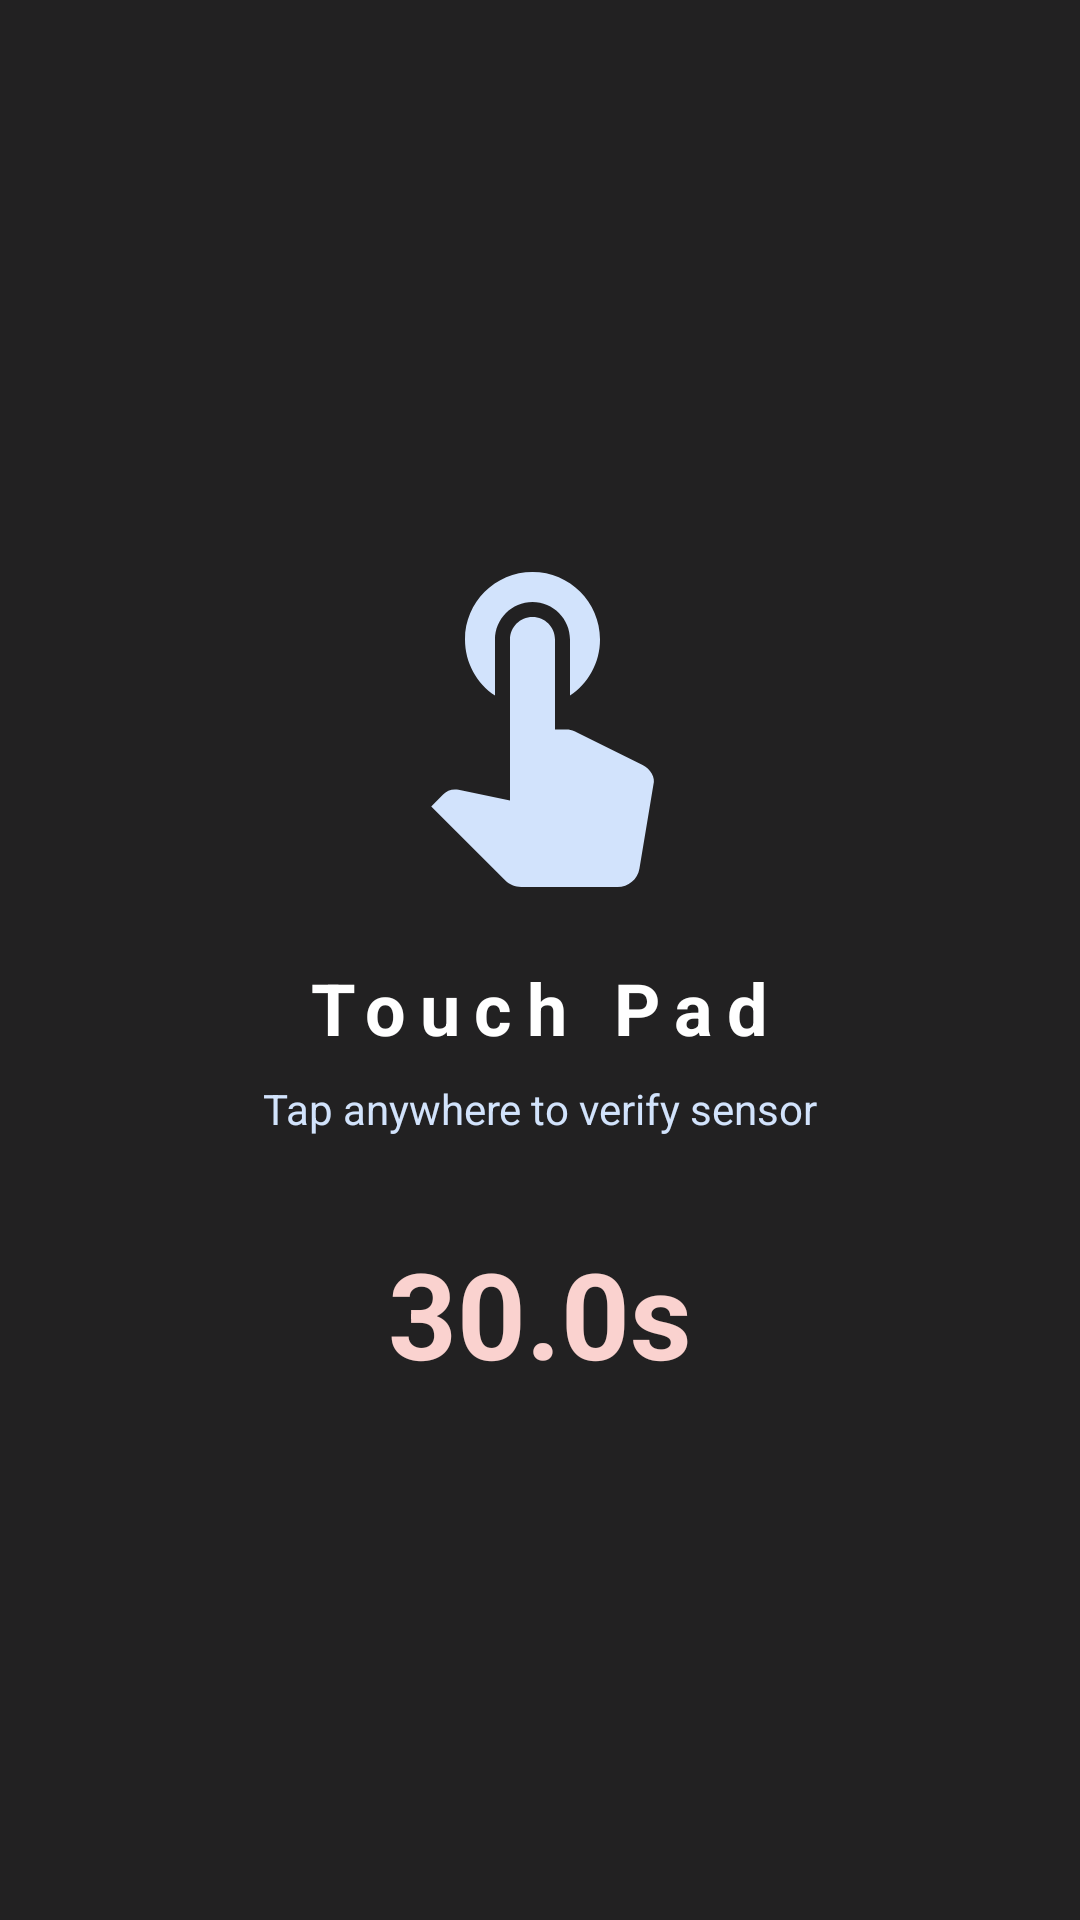

Layout XML and referenced resources for this Android screen:
<!-- AndroidManifest.xml: application theme Theme.FeitianDiagnostics -->
<!-- res/layout/dialog_touch_test.xml -->
<?xml version="1.0" encoding="utf-8"?>
<LinearLayout xmlns:android="http://schemas.android.com/apk/res/android"
    xmlns:app="http://schemas.android.com/apk/res-auto"
    android:id="@+id/touchPad"
    android:layout_width="match_parent"
    android:layout_height="match_parent"
    android:background="#DD000000"
    android:clickable="true"
    android:focusable="true"
    android:gravity="center"
    android:orientation="vertical">

    <ImageView
        android:layout_width="120dp"
        android:layout_height="120dp"
        android:src="@drawable/ic_touch"
        app:tint="@color/brand_blue_on_dark"
        android:contentDescription="@null" />

    <TextView
        android:layout_width="wrap_content"
        android:layout_height="wrap_content"
        android:layout_marginTop="24dp"
        android:text="@string/touch_pad"
        android:textColor="@color/white"
        android:textSize="24sp"
        android:textStyle="bold"
        android:letterSpacing="0.2" />

    <TextView
        android:layout_width="wrap_content"
        android:layout_height="wrap_content"
        android:layout_marginTop="8dp"
        android:text="@string/tap_anywhere_to_verify_sensor"
        android:textColor="@color/brand_blue_on_dark"
        android:textSize="14sp" />

    <TextView
        android:id="@+id/touchTimer"
        android:layout_width="wrap_content"
        android:layout_height="wrap_content"
        android:layout_marginTop="32dp"
        android:text="@string/touch_timer_default"
        android:textColor="@color/status_fail_on_dark"
        android:textSize="40sp"
        android:textStyle="bold" />

</LinearLayout>
<!-- resources referenced by this layout -->
<resources>
  <color name="brand_blue_on_dark">#D2E3FC</color>
  <color name="status_fail_on_dark">#FAD2CF</color>
  <color name="white">#FFFFFFFF</color>
  <!-- drawable ic_touch (drawable) -->
  <vector xmlns:android="http://schemas.android.com/apk/res/android" android:width="24dp" android:height="24dp" android:viewportWidth="24" android:viewportHeight="24"><path android:fillColor="#000000" android:pathData="M9,11.24V7.5C9,6.12 10.12,5 11.5,5S14,6.12 14,7.5v3.74c1.21-0.81 2-2.18 2-3.74C16,5.01 13.99,3 11.5,3S7,5.01 7,7.5C7,9.06 7.79,10.43 9,11.24zM18.84,15.87l-4.54-2.26c-0.17-0.07-0.35-0.11-0.54-0.11H13v-6c0-0.83-0.67-1.5-1.5-1.5S10,6.67 10,7.5v10.74l-3.43-0.72c-0.08-0.01-0.15-0.02-0.24-0.02c-0.31,0-0.59,0.13-0.79,0.33l-0.79,0.8l4.94,4.94c0.27,0.27 0.65,0.43 1.06,0.43h6.41c0.73,0 1.35-0.52 1.47-1.24l0.93-5.58C19.71,16.71 19.38,16.15 18.84,15.87z"/></vector>
  <string name="tap_anywhere_to_verify_sensor">Tap anywhere to verify sensor</string>
  <string name="touch_pad">Touch Pad</string>
  <string name="touch_timer_default">30.0s</string>
  <style name="Theme.FeitianDiagnostics" parent="Base.Theme.FeitianDiagnostics" />
  <style name="Base.Theme.FeitianDiagnostics" parent="Theme.Material3.DayNight.NoActionBar">
          
          
      </style>
</resources>
